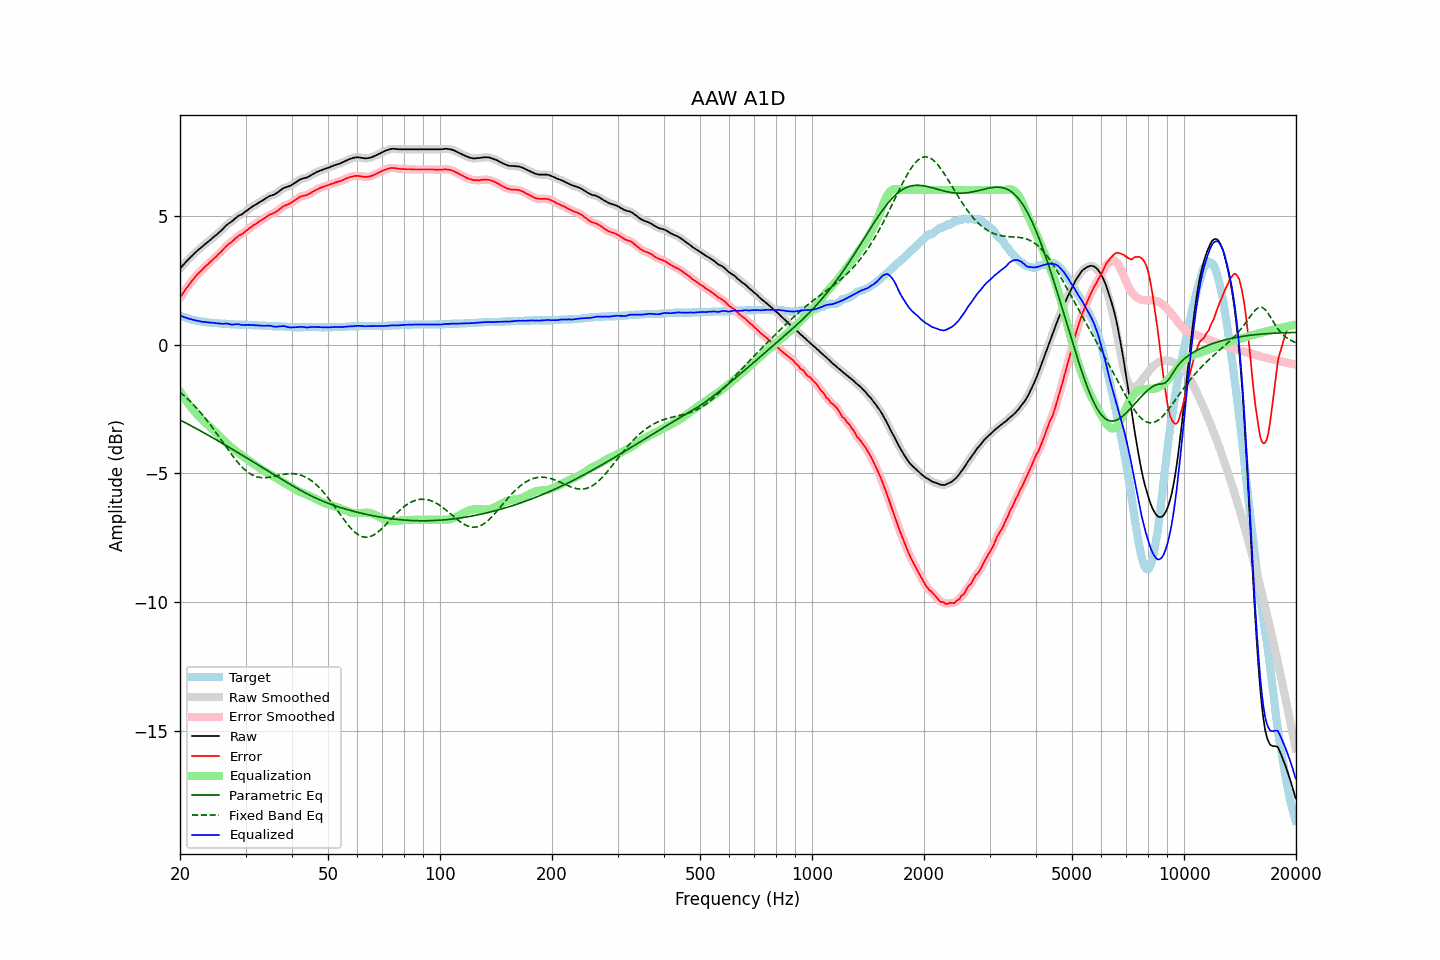

The file beside this chart, header and first rows:
frequency, raw, error, smoothed, error_smoothed, equalization, parametric_eq, fixed_band_eq, equalized_raw, equalized_smoothed, target
20.00, 2.95, 1.82, 2.95, 1.82, -1.82, -2.92, -1.85, 1.13, 1.13, 1.13
20.20, 3.02, 1.92, 3.02, 1.91, -1.91, -2.96, -1.90, 1.11, 1.11, 1.10
20.40, 3.09, 2.01, 3.09, 2.01, -2.01, -2.99, -1.95, 1.08, 1.08, 1.08
20.61, 3.16, 2.10, 3.16, 2.10, -2.10, -3.02, -2.01, 1.06, 1.06, 1.06
20.81, 3.23, 2.19, 3.23, 2.18, -2.19, -3.05, -2.06, 1.04, 1.04, 1.04
21.02, 3.29, 2.27, 3.29, 2.27, -2.27, -3.09, -2.12, 1.02, 1.02, 1.02
21.23, 3.36, 2.36, 3.36, 2.36, -2.36, -3.12, -2.18, 1.00, 1.00, 1.00
21.44, 3.42, 2.44, 3.42, 2.44, -2.44, -3.15, -2.24, 0.98, 0.98, 0.98
21.66, 3.48, 2.52, 3.48, 2.52, -2.52, -3.19, -2.31, 0.96, 0.97, 0.96
21.87, 3.54, 2.59, 3.54, 2.59, -2.59, -3.22, -2.37, 0.95, 0.95, 0.95
22.09, 3.60, 2.67, 3.60, 2.67, -2.66, -3.25, -2.44, 0.94, 0.94, 0.93
22.31, 3.66, 2.74, 3.66, 2.73, -2.73, -3.29, -2.51, 0.93, 0.93, 0.92
22.54, 3.71, 2.80, 3.71, 2.80, -2.80, -3.32, -2.58, 0.91, 0.91, 0.91
22.76, 3.76, 2.86, 3.76, 2.86, -2.86, -3.36, -2.65, 0.90, 0.90, 0.90
22.99, 3.81, 2.92, 3.81, 2.92, -2.92, -3.39, -2.73, 0.88, 0.89, 0.89
23.22, 3.87, 2.99, 3.87, 2.98, -2.98, -3.43, -2.80, 0.88, 0.88, 0.88
23.45, 3.92, 3.05, 3.92, 3.05, -3.04, -3.46, -2.88, 0.88, 0.87, 0.87
23.69, 3.97, 3.11, 3.97, 3.10, -3.10, -3.50, -2.96, 0.87, 0.87, 0.86
23.92, 4.02, 3.16, 4.02, 3.16, -3.16, -3.53, -3.04, 0.86, 0.86, 0.86
24.16, 4.07, 3.22, 4.07, 3.22, -3.22, -3.57, -3.12, 0.85, 0.85, 0.85
24.40, 4.13, 3.28, 4.13, 3.28, -3.28, -3.60, -3.21, 0.85, 0.85, 0.85
24.65, 4.18, 3.34, 4.18, 3.33, -3.33, -3.64, -3.29, 0.84, 0.84, 0.84
24.89, 4.23, 3.39, 4.23, 3.39, -3.39, -3.67, -3.38, 0.84, 0.84, 0.84
25.14, 4.28, 3.45, 4.28, 3.45, -3.45, -3.71, -3.47, 0.83, 0.83, 0.83
25.39, 4.34, 3.52, 4.34, 3.51, -3.51, -3.75, -3.55, 0.83, 0.82, 0.82
25.65, 4.39, 3.57, 4.39, 3.57, -3.58, -3.78, -3.64, 0.81, 0.81, 0.82
25.91, 4.45, 3.64, 4.45, 3.63, -3.64, -3.82, -3.73, 0.81, 0.81, 0.81
26.16, 4.51, 3.70, 4.51, 3.70, -3.70, -3.86, -3.82, 0.81, 0.81, 0.81
26.43, 4.58, 3.77, 4.58, 3.77, -3.76, -3.89, -3.91, 0.82, 0.82, 0.81
26.69, 4.64, 3.84, 4.64, 3.83, -3.82, -3.93, -4.00, 0.82, 0.82, 0.80
26.96, 4.69, 3.89, 4.69, 3.89, -3.88, -3.97, -4.08, 0.81, 0.81, 0.80
27.23, 4.73, 3.94, 4.73, 3.93, -3.94, -4.00, -4.17, 0.79, 0.79, 0.79
27.50, 4.77, 3.98, 4.77, 3.98, -3.99, -4.04, -4.26, 0.78, 0.78, 0.79
27.77, 4.82, 4.03, 4.82, 4.03, -4.04, -4.08, -4.34, 0.78, 0.78, 0.79
28.05, 4.88, 4.10, 4.88, 4.09, -4.09, -4.11, -4.42, 0.79, 0.78, 0.78
28.33, 4.93, 4.15, 4.93, 4.15, -4.14, -4.15, -4.50, 0.79, 0.79, 0.78
28.62, 4.98, 4.20, 4.98, 4.20, -4.19, -4.19, -4.57, 0.79, 0.79, 0.78
28.90, 5.02, 4.25, 5.01, 4.24, -4.23, -4.23, -4.64, 0.79, 0.78, 0.77
29.19, 5.04, 4.27, 5.05, 4.27, -4.28, -4.26, -4.71, 0.76, 0.77, 0.77
29.48, 5.08, 4.31, 5.08, 4.31, -4.32, -4.30, -4.77, 0.76, 0.76, 0.77
29.78, 5.13, 4.36, 5.13, 4.35, -4.37, -4.34, -4.84, 0.76, 0.76, 0.77
30.08, 5.18, 4.41, 5.18, 4.41, -4.41, -4.38, -4.89, 0.77, 0.77, 0.77
30.38, 5.22, 4.46, 5.22, 4.46, -4.46, -4.42, -4.94, 0.76, 0.77, 0.76
30.68, 5.27, 4.51, 5.27, 4.50, -4.50, -4.45, -4.98, 0.77, 0.77, 0.76
30.99, 5.31, 4.55, 5.31, 4.55, -4.55, -4.49, -5.03, 0.76, 0.77, 0.76
31.30, 5.36, 4.60, 5.36, 4.60, -4.59, -4.53, -5.06, 0.77, 0.76, 0.76
31.61, 5.40, 4.65, 5.40, 4.64, -4.64, -4.57, -5.09, 0.76, 0.76, 0.75
31.93, 5.43, 4.68, 5.43, 4.68, -4.68, -4.61, -5.11, 0.75, 0.75, 0.75
32.24, 5.47, 4.72, 5.47, 4.72, -4.72, -4.64, -5.13, 0.75, 0.75, 0.75
32.57, 5.51, 4.77, 5.51, 4.76, -4.76, -4.68, -5.15, 0.74, 0.74, 0.74
32.89, 5.55, 4.81, 5.55, 4.80, -4.81, -4.72, -5.16, 0.74, 0.74, 0.74
33.22, 5.58, 4.84, 5.58, 4.85, -4.85, -4.76, -5.16, 0.73, 0.73, 0.74
33.55, 5.62, 4.89, 5.62, 4.88, -4.89, -4.80, -5.17, 0.73, 0.73, 0.73
33.89, 5.66, 4.93, 5.66, 4.93, -4.93, -4.83, -5.16, 0.73, 0.73, 0.73
34.23, 5.70, 4.97, 5.70, 4.97, -4.97, -4.87, -5.16, 0.73, 0.74, 0.73
34.57, 5.74, 5.02, 5.74, 5.01, -5.00, -4.91, -5.15, 0.74, 0.74, 0.72
34.92, 5.77, 5.05, 5.77, 5.04, -5.03, -4.95, -5.14, 0.73, 0.73, 0.72
35.27, 5.79, 5.07, 5.79, 5.07, -5.07, -4.99, -5.13, 0.72, 0.72, 0.72
35.62, 5.81, 5.10, 5.81, 5.10, -5.10, -5.03, -5.12, 0.70, 0.71, 0.71
35.97, 5.84, 5.13, 5.84, 5.13, -5.14, -5.06, -5.11, 0.70, 0.70, 0.71
... 635 more rows
